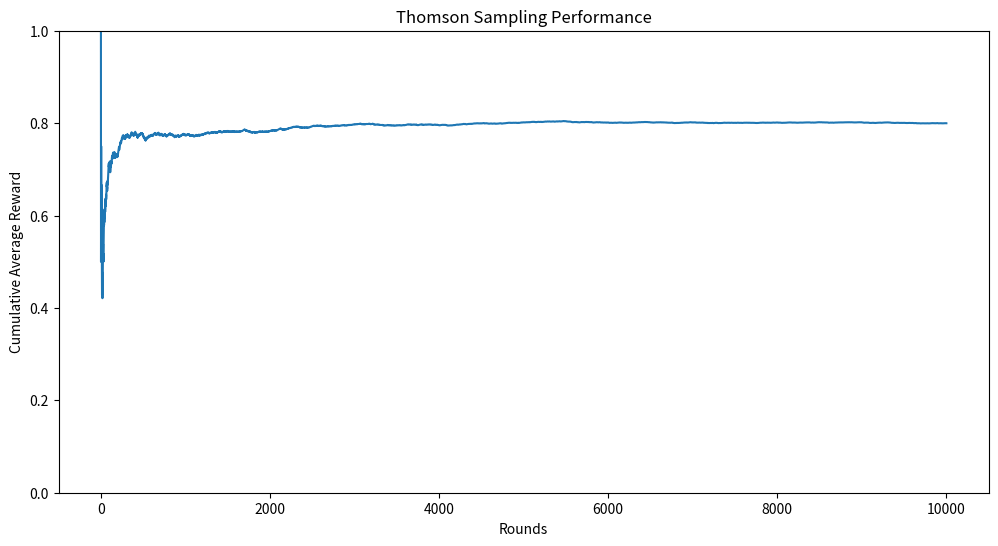

The script that saved this image:

import numpy as np
import matplotlib.pyplot as plt

class ThomsonSampling:
    def __init__(self, n_arms):
        self.n_arms = n_arms
        self.alpha = np.ones(n_arms)  # Success count for each arm
        self.beta = np.ones(n_arms)   # Failure count for each arm

    def select_arm(self):
        samples = np.random.beta(self.alpha, self.beta)
        return np.argmax(samples)

    def update(self, chosen_arm, reward):
        if reward == 1:
            self.alpha[chosen_arm] += 1
        else:
            self.beta[chosen_arm] += 1

def run_simulation(n_arms, n_rounds, true_probabilities):
    ts = ThomsonSampling(n_arms)
    rewards = []
    chosen_arms = []

    for _ in range(n_rounds):
        arm = ts.select_arm()
        reward = np.random.random() < true_probabilities[arm]
        ts.update(arm, reward)
        
        rewards.append(reward)
        chosen_arms.append(arm)

    return rewards, chosen_arms

# Example usage
n_arms = 5
n_rounds = 10000
true_probabilities = [0.1, 0.2, 0.3, 0.8, 0.5]

rewards, chosen_arms = run_simulation(n_arms, n_rounds, true_probabilities)

# Calculate cumulative average reward
cumulative_average = np.cumsum(rewards) / (np.arange(n_rounds) + 1)

# Plotting
plt.figure(figsize=(12, 6))
plt.plot(cumulative_average)
plt.title('Thomson Sampling Performance')
plt.xlabel('Rounds')
plt.ylabel('Cumulative Average Reward')
plt.ylim(0, 1)
plt.show()

print(f"Total reward: {sum(rewards)}")
print(f"Average reward: {sum(rewards) / n_rounds}")
print("Arm selection frequency:")
for i in range(n_arms):
    print(f"Arm {i}: {chosen_arms.count(i) / n_rounds:.2%}")
